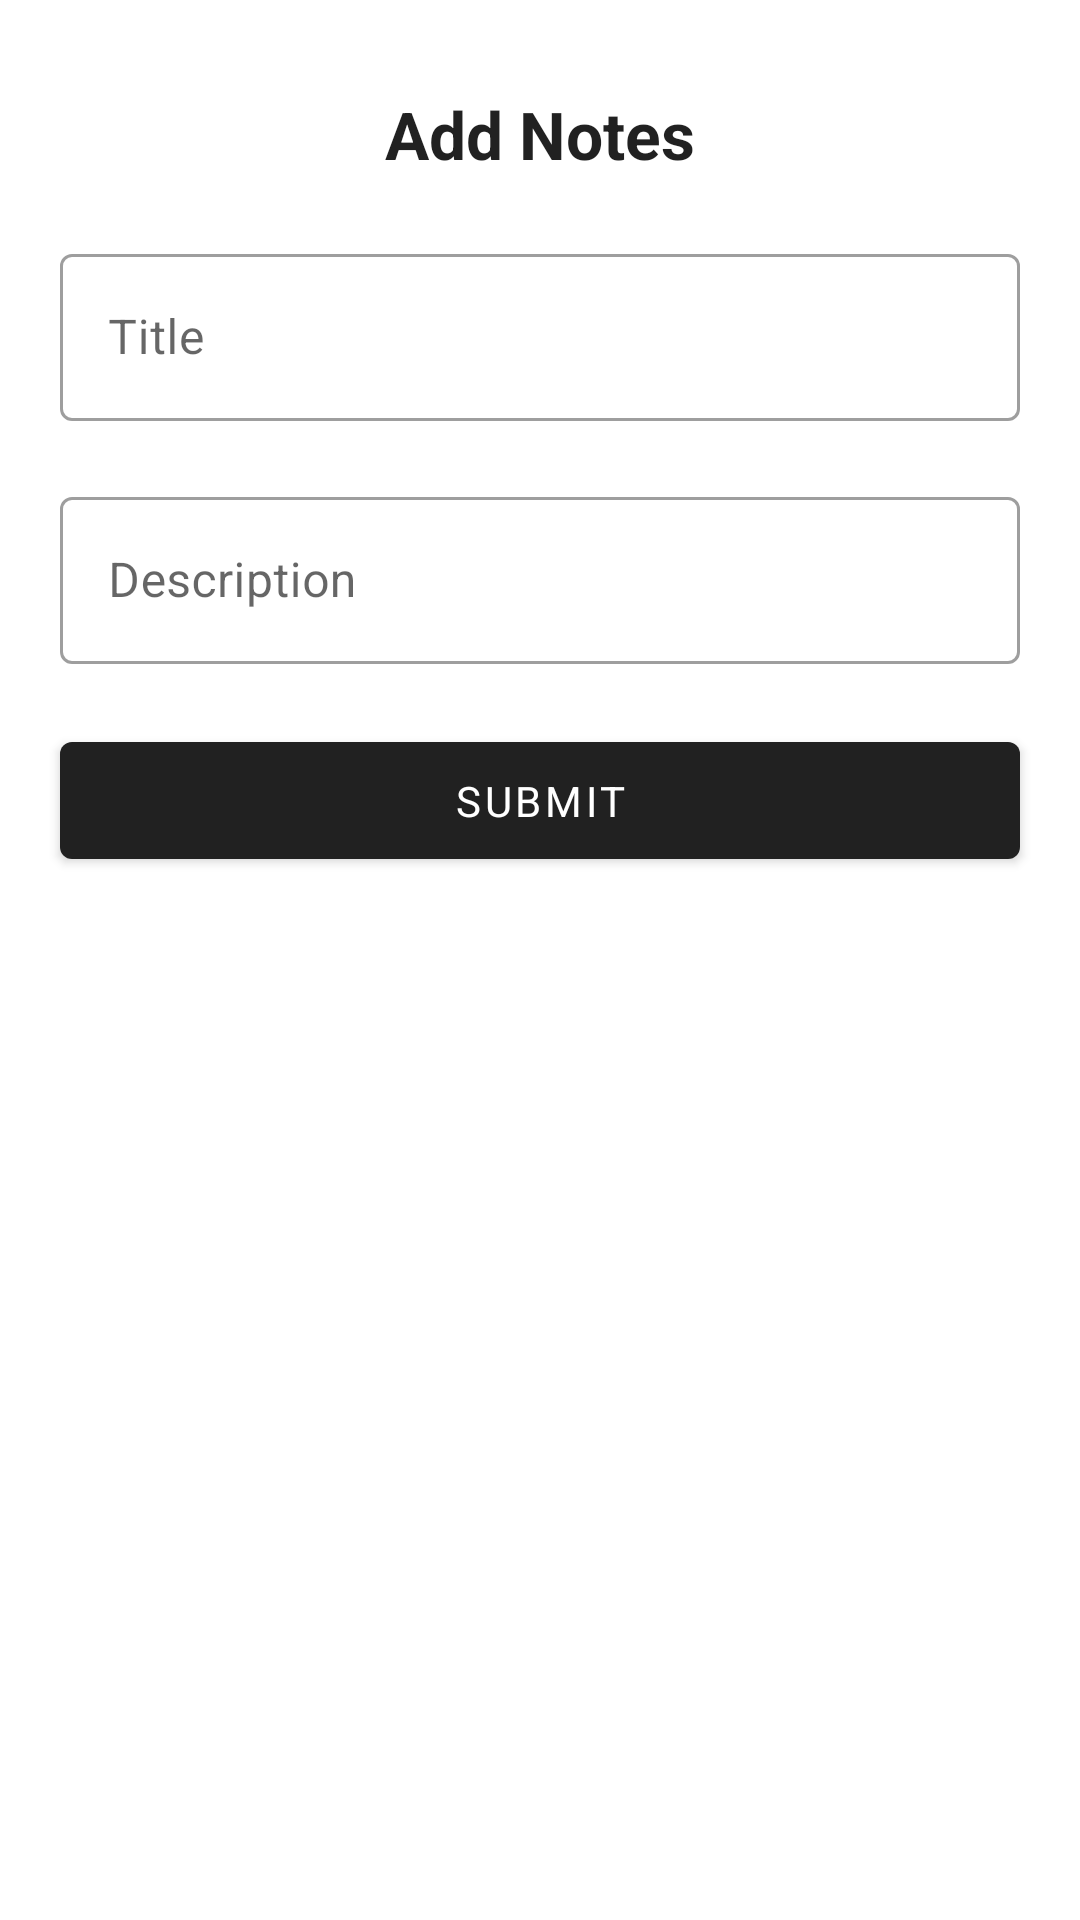

Produce the Android XML layout that renders to this screen, including the resource entries it uses.
<!-- AndroidManifest.xml: application theme AppTheme -->
<!-- res/layout/add_note_dialog.xml -->
<?xml version="1.0" encoding="utf-8"?>
<LinearLayout xmlns:android="http://schemas.android.com/apk/res/android"
    xmlns:tools="http://schemas.android.com/tools"
    android:layout_width="match_parent"
    android:layout_height="wrap_content"
    android:orientation="vertical"
    android:paddingTop="20dp"
    android:paddingStart="10dp"
    android:paddingEnd="10dp"
    android:paddingBottom="20dp"
    tools:context=".activity.LoginActivity">

    <TextView
        android:padding="10dp"
        android:text="Add Notes"
        style="@style/TextAppearance.AppCompat.Large"
        android:textStyle="bold"
        android:gravity="center_horizontal"
        android:layout_width="match_parent"
        android:layout_height="wrap_content" />

    <com.google.android.material.textfield.TextInputLayout
        android:id="@+id/full_name_layout"
        style="@style/Widget.MaterialComponents.TextInputLayout.OutlinedBox"
        android:layout_width="match_parent"
        android:layout_height="wrap_content"
        android:layout_margin="10dp">

        <com.google.android.material.textfield.TextInputEditText
            android:id="@+id/title"
            android:hint="Title"
            android:layout_width="match_parent"
            android:layout_height="wrap_content" />

    </com.google.android.material.textfield.TextInputLayout>

    <com.google.android.material.textfield.TextInputLayout
        android:id="@+id/user_name_layout"
        android:layout_below="@id/full_name_layout"
        style="@style/Widget.MaterialComponents.TextInputLayout.OutlinedBox"
        android:layout_width="match_parent"
        android:layout_height="wrap_content"
        android:layout_margin="10dp">

        <com.google.android.material.textfield.TextInputEditText
            android:id="@+id/description"
            android:hint="Description"
            android:layout_width="match_parent"
            android:layout_height="wrap_content" />

    </com.google.android.material.textfield.TextInputLayout>

    <com.google.android.material.button.MaterialButton
        android:id="@+id/add_submit"
        android:layout_margin="10dp"
        android:padding="10dp"
        android:layout_width="match_parent"
        android:layout_height="wrap_content"
        android:text="SUBMIT" />


</LinearLayout>
<!-- resources referenced by this layout -->
<resources>
  <style name="AppTheme" parent="Theme.MaterialComponents.DayNight.DarkActionBar">
          
          <item name="colorPrimary">@color/colorPrimary</item>
          <item name="colorPrimaryDark">@color/colorPrimaryDark</item>
          <item name="colorAccent">@color/colorAccent</item>
          <item name="fontFamily">@font/lexend</item>
  
          <item name="materialAlertDialogTheme">@style/ThemeOverlay.App.MaterialAlertDialog</item>
      </style>
  <color name="colorPrimary">#212121</color>
  <color name="colorPrimaryDark">#212121</color>
  <color name="colorAccent">#E0E0E0</color>
  <style name="ThemeOverlay.App.MaterialAlertDialog" parent="ThemeOverlay.MaterialComponents.MaterialAlertDialog">
          <item name="alertDialogStyle">@style/MaterialAlertDialog.App</item>
      </style>
  <style name="MaterialAlertDialog.App" parent="MaterialAlertDialog.MaterialComponents">
          <item name="shapeAppearance">@style/ShapeAppearance.App.MediumComponent</item>
      </style>
  <style name="ShapeAppearance.App.MediumComponent" parent="ShapeAppearance.MaterialComponents.MediumComponent">
          <item name="cornerFamily">cut</item>
          <item name="cornerSize">8dp</item>
      </style>
</resources>
